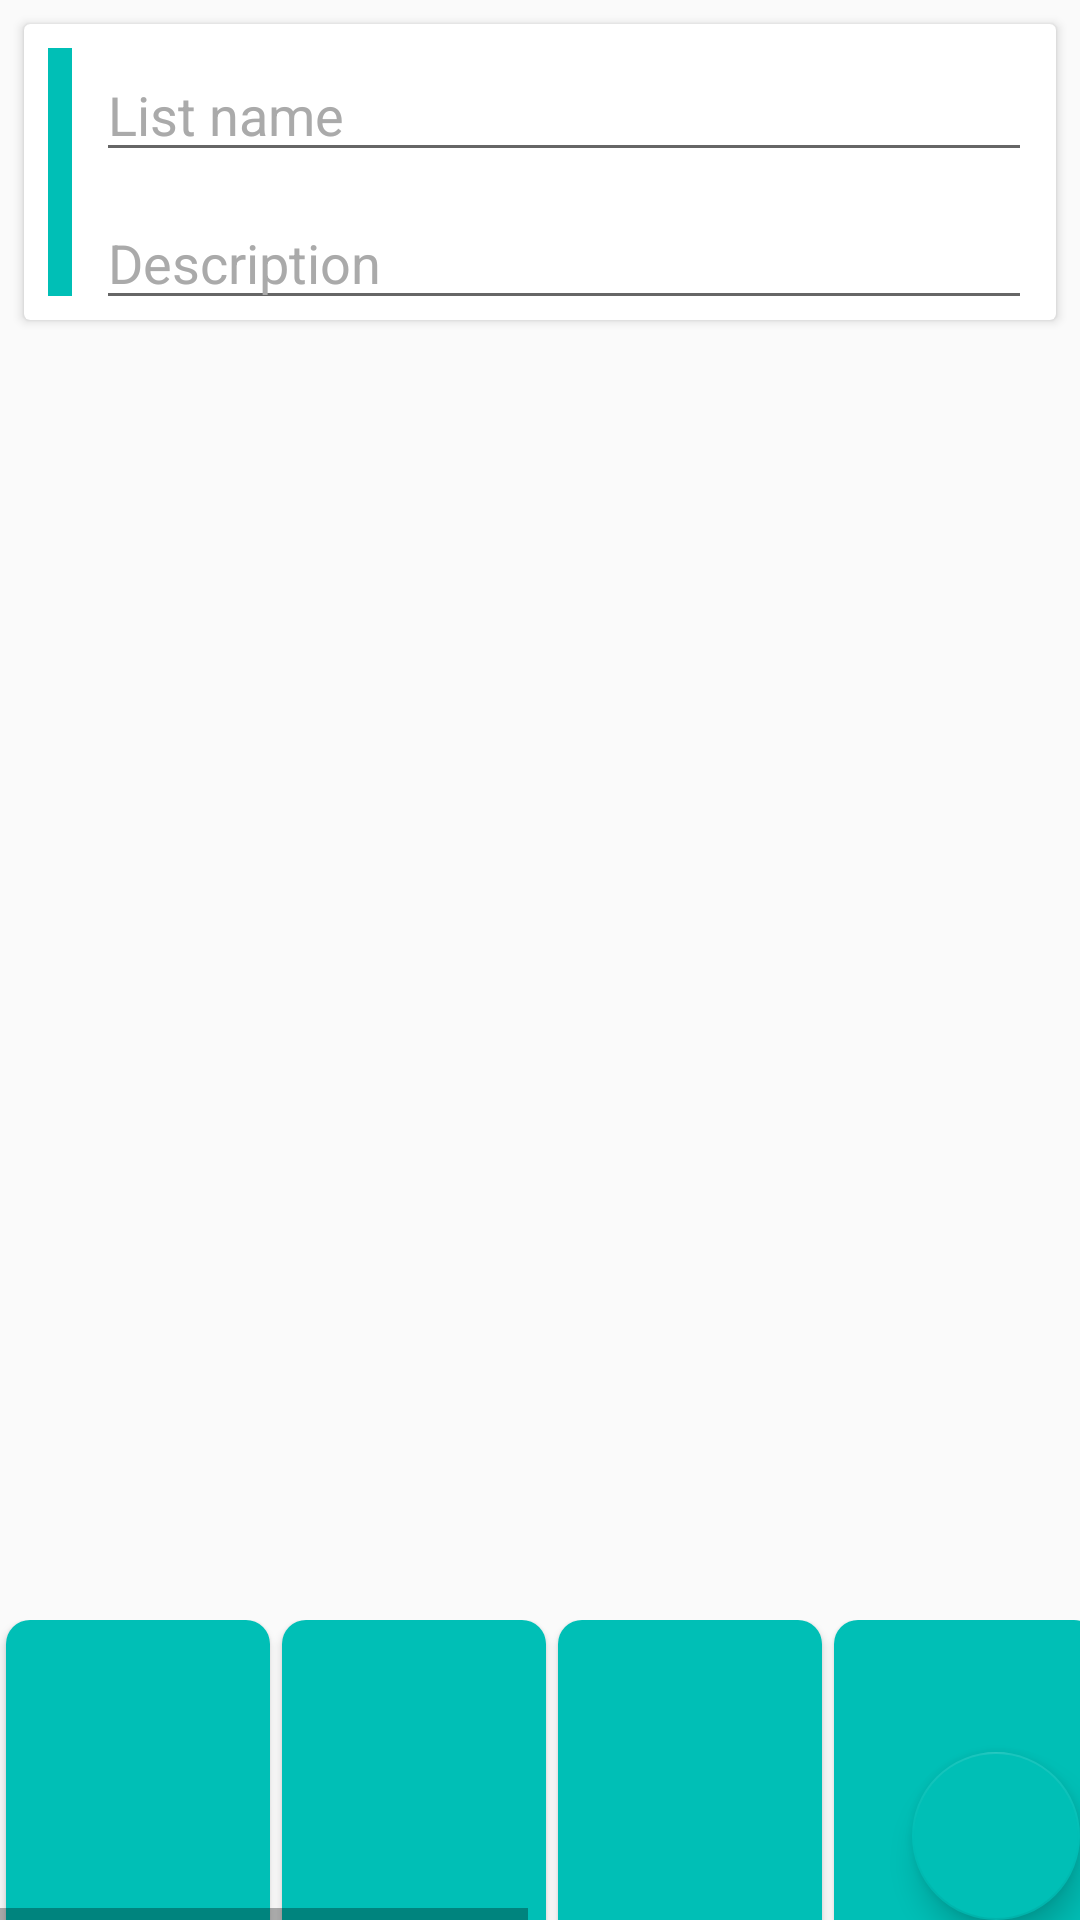

Here is an Android app screen rendered from its layout file. Give the layout XML and the strings, colors and styles it references.
<!-- AndroidManifest.xml: activity theme AppTheme.ToolBarWhite -->
<!-- res/layout/activity_add_list.xml -->
<?xml version="1.0" encoding="utf-8"?>
<android.support.design.widget.CoordinatorLayout xmlns:android="http://schemas.android.com/apk/res/android"
    xmlns:app="http://schemas.android.com/apk/res-auto"
    xmlns:tools="http://schemas.android.com/tools"
    android:layout_height="match_parent"
    android:layout_width="match_parent"
    tools:context="com.example.sod14.randompick.AddListActivity">

    <android.support.v7.widget.LinearLayoutCompat
        android:layout_width="match_parent"
        android:layout_height="match_parent"
        android:orientation="vertical">

    <android.support.constraint.ConstraintLayout
        android:layout_width="match_parent"
        android:layout_height="match_parent">

        <android.support.v7.widget.CardView
            android:id="@+id/cardView"
            android:layout_width="match_parent"
            android:layout_height="wrap_content"
            android:layout_margin="8dp"
            android:layout_marginEnd="8dp"
            android:layout_marginStart="8dp"
            android:layout_marginTop="8dp"
            app:layout_constraintEnd_toEndOf="parent"
            app:layout_constraintStart_toStartOf="parent"
            app:layout_constraintTop_toTopOf="parent">

            <android.support.constraint.ConstraintLayout
                android:layout_width="match_parent"
                android:layout_height="match_parent">

                <ImageView
                    android:id="@+id/imageView"
                    android:layout_width="8dp"
                    android:layout_height="0dp"
                    android:layout_marginBottom="8dp"
                    android:layout_marginStart="8dp"
                    android:layout_marginTop="8dp"
                    app:layout_constraintBottom_toBottomOf="parent"
                    app:layout_constraintStart_toStartOf="parent"
                    app:layout_constraintTop_toTopOf="parent"
                    app:srcCompat="@color/colorAccent" />

                <EditText
                    android:id="@+id/etName"
                    android:layout_width="0dp"
                    android:layout_height="wrap_content"
                    android:layout_marginEnd="8dp"
                    android:layout_marginStart="8dp"
                    android:layout_marginTop="8dp"
                    android:ems="10"
                    android:hint="@string/list_name"
                    android:inputType="textCapSentences"
                    android:textColor="@android:color/black"
                    android:textColorHint="@android:color/darker_gray"
                    app:layout_constraintEnd_toEndOf="parent"
                    app:layout_constraintStart_toEndOf="@+id/imageView"
                    app:layout_constraintTop_toTopOf="parent" />

                <EditText
                    android:id="@+id/etDescription"
                    android:layout_width="0dp"
                    android:layout_height="wrap_content"
                    android:layout_marginEnd="8dp"
                    android:layout_marginStart="8dp"
                    android:layout_marginTop="8dp"
                    android:ems="10"
                    android:hint="@string/description"
                    android:inputType="textCapSentences"
                    android:singleLine="false"
                    android:textColor="@android:color/black"
                    android:textColorHint="@android:color/darker_gray"
                    app:layout_constraintEnd_toEndOf="parent"
                    app:layout_constraintStart_toEndOf="@+id/imageView"
                    app:layout_constraintTop_toBottomOf="@+id/etName" />

            </android.support.constraint.ConstraintLayout>

        </android.support.v7.widget.CardView>

        <HorizontalScrollView
            android:layout_width="match_parent"
            android:layout_height="100dp"
            app:layout_constraintBottom_toBottomOf="parent"
            app:layout_constraintEnd_toEndOf="parent"
            app:layout_constraintStart_toStartOf="parent">

            <LinearLayout
                android:layout_width="wrap_content"
                android:layout_height="match_parent"
                android:orientation="horizontal">

                <Button
                    android:id="@+id/bColor1"

                    android:layout_width="match_parent"
                    android:layout_height="match_parent"
                    android:layout_columnWeight="1"
                    android:layout_gravity="fill"

                    android:layout_marginLeft="2dp"
                    android:layout_marginRight="2dp"
                    android:layout_rowWeight="1"
                    android:background="@drawable/round_color_button"
                    android:elevation="2dp"
                    android:onClick="colorClick1" />

                <Button
                    android:id="@+id/bColor2"
                    android:layout_width="match_parent"
                    android:layout_height="match_parent"
                    android:layout_columnWeight="1"
                    android:layout_gravity="fill"
                    android:layout_marginLeft="2dp"
                    android:layout_marginRight="2dp"
                    android:layout_rowWeight="1"
                    android:background="@drawable/round_color_button"
                    android:elevation="2dp"
                    android:onClick="colorClick2" />

                <Button
                    android:id="@+id/bColor3"
                    android:layout_width="match_parent"
                    android:layout_height="match_parent"
                    android:layout_columnWeight="1"
                    android:layout_gravity="fill"
                    android:layout_marginLeft="2dp"
                    android:layout_marginRight="2dp"
                    android:layout_rowWeight="1"
                    android:background="@drawable/round_color_button"
                    android:elevation="2dp"
                    android:onClick="colorClick3" />

                <Button
                    android:id="@+id/bColor4"
                    android:layout_width="match_parent"
                    android:layout_height="match_parent"
                    android:layout_columnWeight="1"
                    android:layout_gravity="fill"
                    android:layout_marginLeft="2dp"
                    android:layout_marginRight="2dp"
                    android:layout_rowWeight="1"
                    android:background="@drawable/round_color_button"
                    android:elevation="2dp"
                    android:onClick="colorClick4" />

                <Button
                    android:id="@+id/bColor5"
                    android:layout_width="match_parent"
                    android:layout_height="match_parent"
                    android:layout_columnWeight="1"
                    android:layout_gravity="fill"
                    android:layout_marginLeft="2dp"
                    android:layout_marginRight="2dp"
                    android:layout_rowWeight="1"
                    android:background="@drawable/round_color_button"
                    android:elevation="2dp"
                    android:onClick="colorClick5" />

                <Button
                    android:id="@+id/bColor6"
                    android:layout_width="match_parent"
                    android:layout_height="match_parent"
                    android:layout_columnWeight="1"
                    android:layout_gravity="fill"
                    android:layout_marginLeft="2dp"
                    android:layout_marginRight="2dp"
                    android:layout_rowWeight="1"
                    android:background="@drawable/round_color_button"
                    android:elevation="2dp"
                    android:onClick="colorClick6" />

                <Button
                    android:id="@+id/bColor7"
                    android:layout_width="match_parent"
                    android:layout_height="match_parent"
                    android:layout_columnWeight="1"
                    android:layout_gravity="fill"
                    android:layout_marginLeft="2dp"
                    android:layout_marginRight="2dp"
                    android:layout_rowWeight="1"
                    android:background="@drawable/round_color_button"
                    android:elevation="2dp"
                    android:onClick="colorClick7" />

                <Button
                    android:id="@+id/bColor8"
                    android:layout_width="match_parent"
                    android:layout_height="match_parent"
                    android:layout_columnWeight="1"
                    android:layout_gravity="fill"
                    android:layout_marginLeft="2dp"
                    android:layout_marginRight="2dp"
                    android:layout_rowWeight="1"
                    android:background="@drawable/round_color_button"
                    android:elevation="2dp"
                    android:onClick="colorClick8" />

            </LinearLayout>
        </HorizontalScrollView>


    </android.support.constraint.ConstraintLayout>
    </android.support.v7.widget.LinearLayoutCompat>

    <android.support.design.widget.FloatingActionButton
        android:id="@+id/bAdd"
        android:layout_width="match_parent"
        android:layout_height="wrap_content"
        android:layout_gravity="bottom|end"
        android:layout_margin="@dimen/fab_margin"
        android:clickable="true"
        android:focusable="true"
        android:onClick="bAcceptClic"
        android:tint="@android:color/white"
        app:srcCompat="@drawable/ic_check_black_24dp" />

</android.support.design.widget.CoordinatorLayout>
<!-- resources referenced by this layout -->
<resources>
  <color name="colorAccent">#00bfb6</color>
  <!-- drawable round_color_button (drawable) -->
  <?xml version="1.0" encoding="utf-8"?>
  <shape
      xmlns:android="http://schemas.android.com/apk/res/android"
      android:shape="rectangle" >
  
      <solid
          android:color="@color/colorAccent" />
      <corners
          android:topLeftRadius="8dp"
          android:topRightRadius="8dp"/>
  
  </shape>
  <string name="description">Description</string>
  <string name="list_name">List name</string>
  <style name="AppTheme.ToolBarWhite" parent="AppTheme">
          <item name="android:textColorPrimary">@android:color/white</item>
  
      </style>
  <style name="AppTheme" parent="Theme.AppCompat.Light">
          
          <item name="colorPrimary">@color/colorPrimary</item>
          <item name="colorPrimaryDark">@color/colorPrimaryDark</item>
          <item name="colorAccent">@color/colorAccent</item>
      </style>
  <color name="colorPrimary">#00847e</color>
  <color name="colorPrimaryDark">#00504c</color>
</resources>
